Run: headless pygame with SDL's dummy video driver; simulated clock (each Clock.tick advances the game by its frame time, no real sleeping); random seed 0; keys injected as events and as key.get_pressed() state; no mouse input.
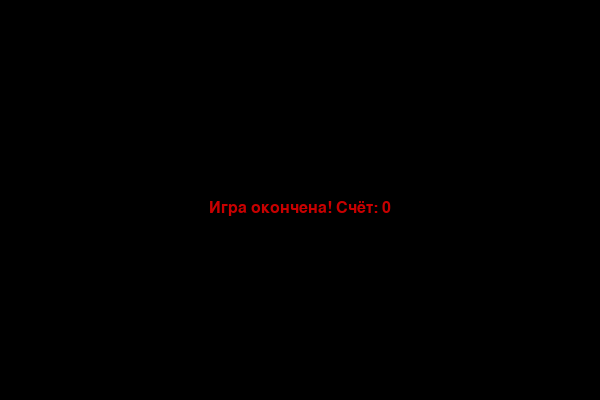
Frame 1 of 1 · flips 1–60 · no input (game ended)

The pygame program that drew these frames:

import pygame
import random
import sys

pygame.init()

w = 600 #ширина 
h = 400 #высота 
s = 20  #размер 

black = (0, 0, 0)
white = (255, 255, 255)
green = (0, 200, 0)
red = (200, 0, 0)

win = pygame.display.set_mode((w, h))
pygame.display.set_caption('Snake')

clk = pygame.time.Clock()
fnt = pygame.font.SysFont('arial', 24)

def rnd_food(body):  
    while True:
        x = random.randrange(0, w - s, s)
        y = random.randrange(0, h - s, s)
        if (x, y) not in body:
            return (x, y)

def txt(t, x, y):  
    win.blit(fnt.render(t, True, white), (x, y))

def over(sc):  #конец игры
    win.fill(black)
    t = fnt.render(f'Игра окончена! Счёт: {sc}', True, red)
    win.blit(t, (w//2 - t.get_width()//2, h//2))
    pygame.display.update()
    pygame.time.wait(2000)
    pygame.quit()
    sys.exit()

def main():
    body = [(100, 100), (80, 100), (60, 100)]  #начальное тело
    dir = 'RIGHT'#направление
    food = rnd_food(body)
    sc = 0#счёт
    lvl = 1#уровень
    spd = 10#скорость

    while True:
        for e in pygame.event.get():
            if e.type == pygame.QUIT:
                pygame.quit()
                sys.exit()
            elif e.type == pygame.KEYDOWN:
                if e.key == pygame.K_UP and dir != 'DOWN':
                    dir = 'UP'
                elif e.key == pygame.K_DOWN and dir != 'UP':
                    dir = 'DOWN'
                elif e.key == pygame.K_LEFT and dir != 'RIGHT':
                    dir = 'LEFT'
                elif e.key == pygame.K_RIGHT and dir != 'LEFT':
                    dir = 'RIGHT'

        x, y = body[0]
        if dir == 'UP': y -= s
        elif dir == 'DOWN': y += s
        elif dir == 'LEFT': x -= s
        elif dir == 'RIGHT': x += s
        head = (x, y)

        
        if x < 0 or x >= w or y < 0 or y >= h or head in body:
            over(sc)

        body.insert(0, head)

        if head == food:
            sc += 1
            food = rnd_food(body)
        else:
            body.pop()

        # уровни
        if sc and sc % 4 == 0:
            lvl = sc // 4 + 1
            spd = 10 + lvl * 2

        # рисуем всё
        win.fill(black)
        for i in body:
            pygame.draw.rect(win, green, (i[0], i[1], s, s))
        pygame.draw.rect(win, red, (food[0], food[1], s, s))
        txt(f'Очки: {sc}   Уровень: {lvl}', 10, 10)

        pygame.display.update()
        clk.tick(spd)

if __name__ == '__main__':
    main()
